Image classification data set "texas_tortoise_composite" (csekharan/tortoise-predictor on GitHub). Class labels (3): blank, other animal, tortoise.

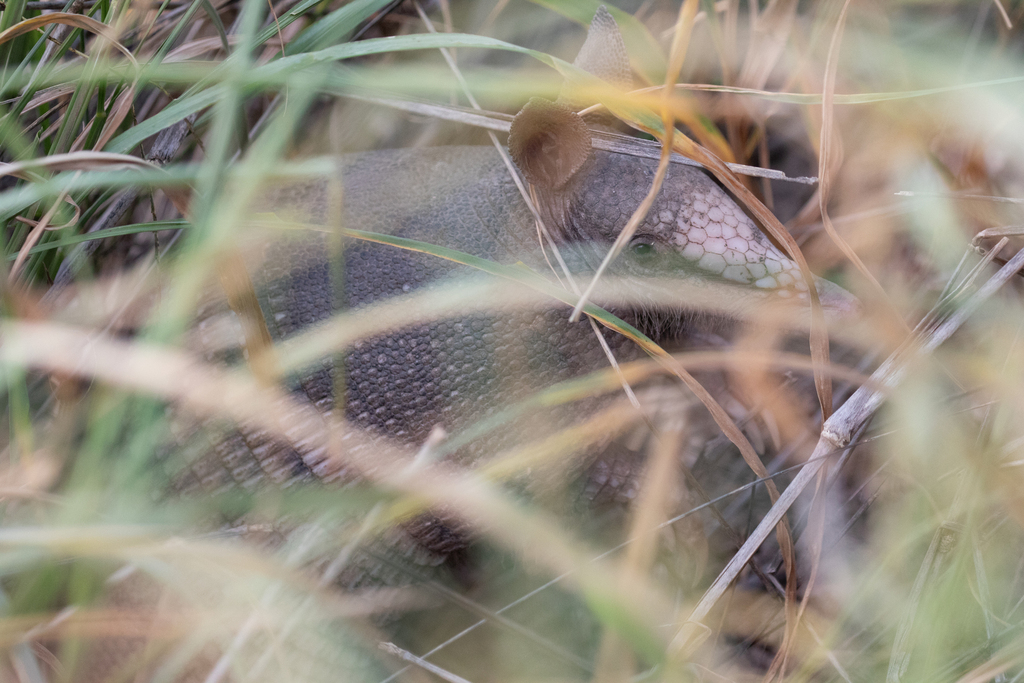
Label: other animal

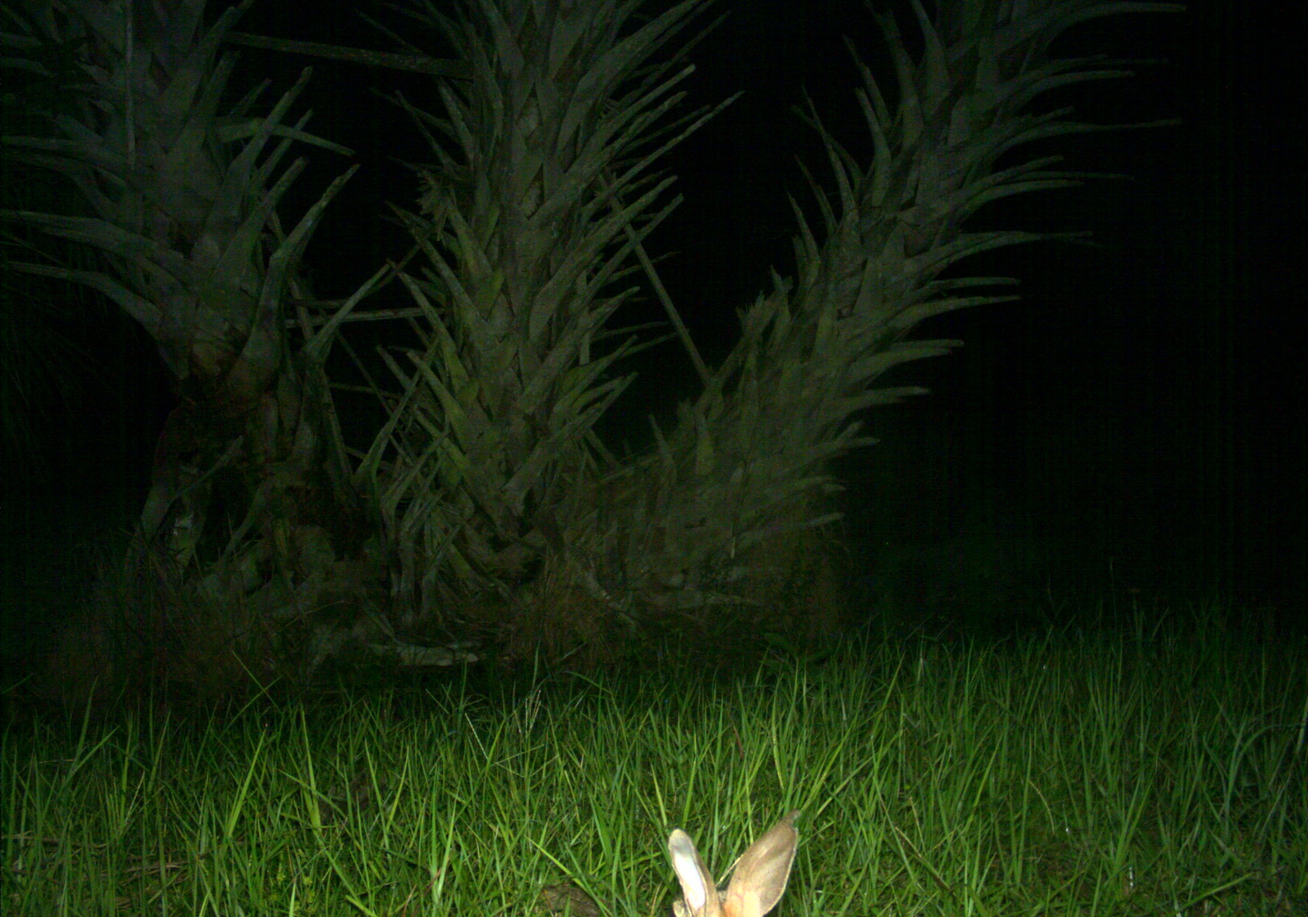
Label: other animal

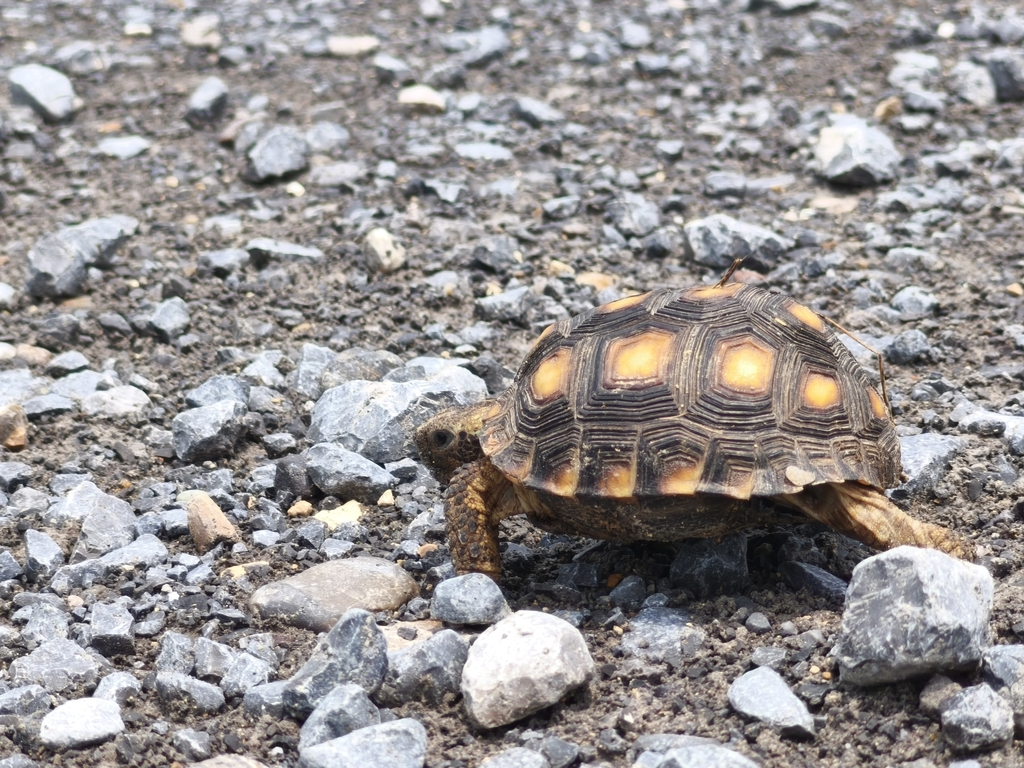
Label: tortoise

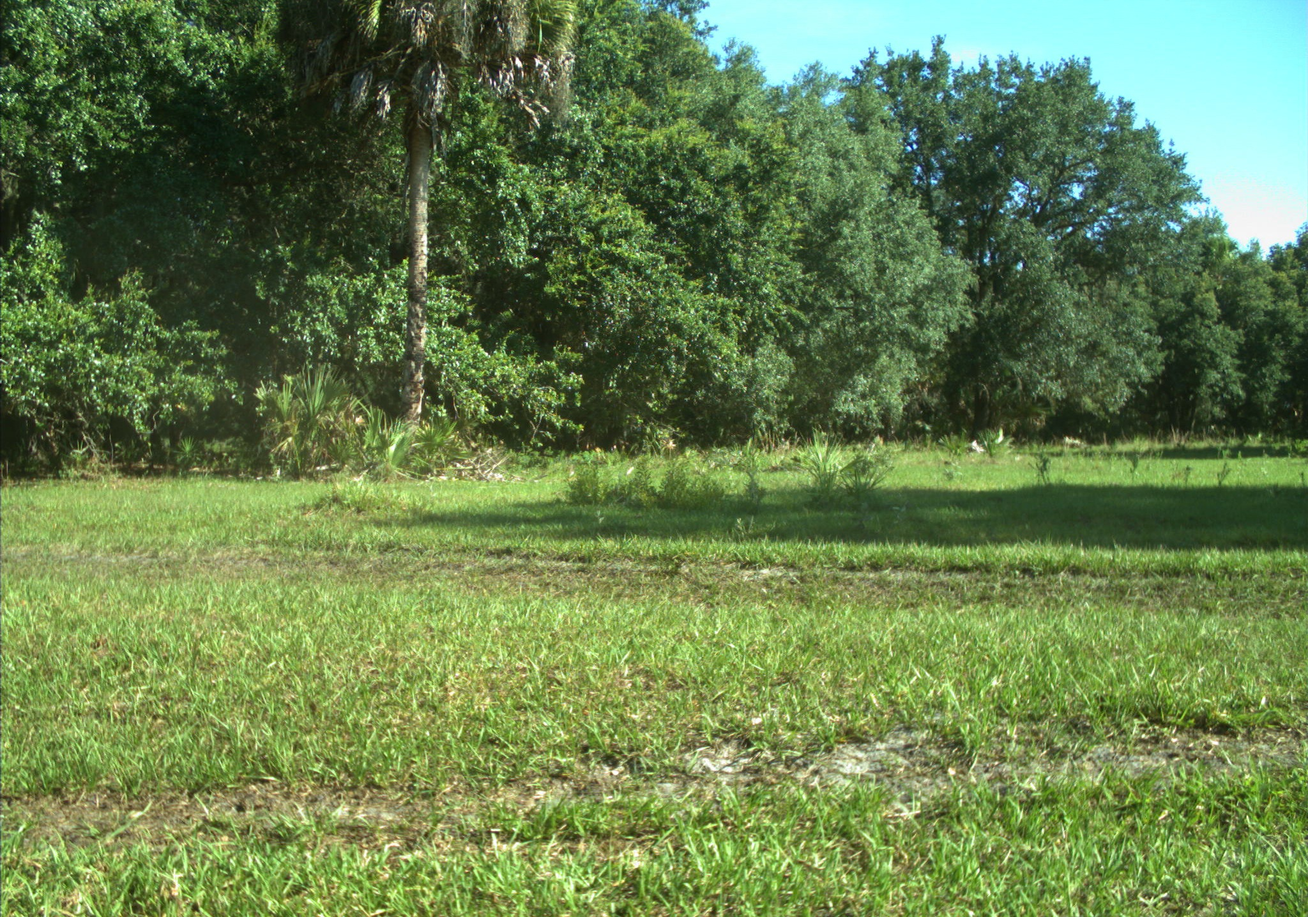
Label: blank

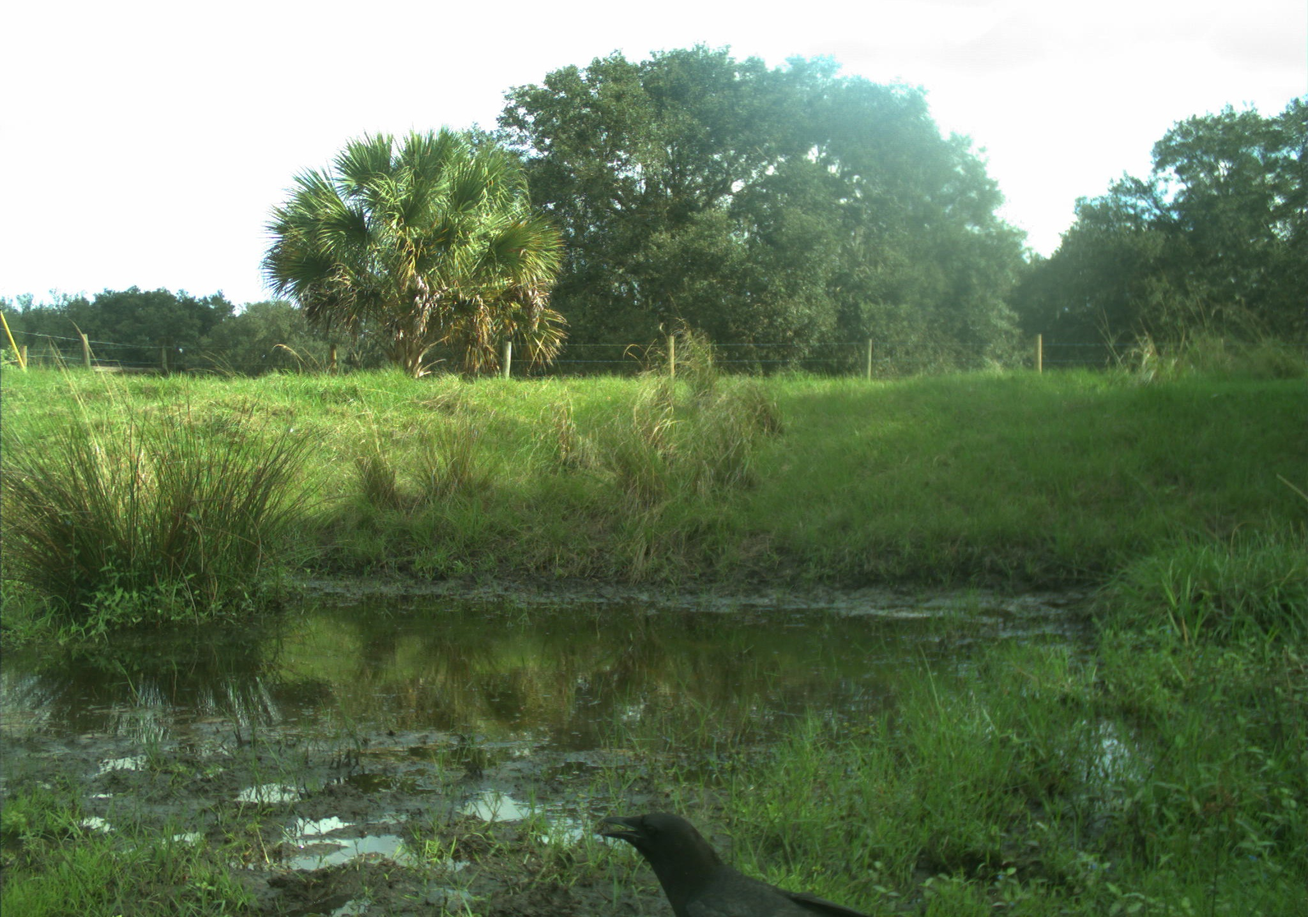
Label: other animal

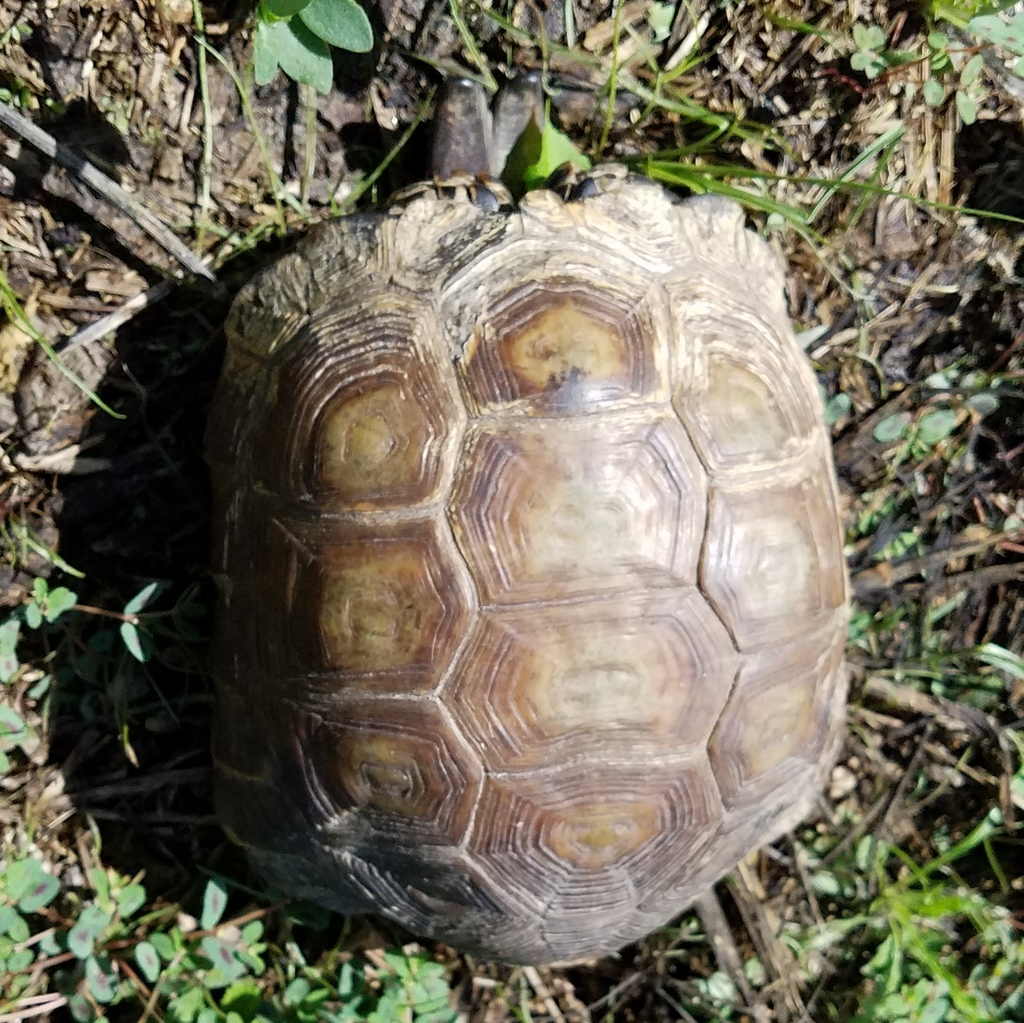
Label: tortoise
